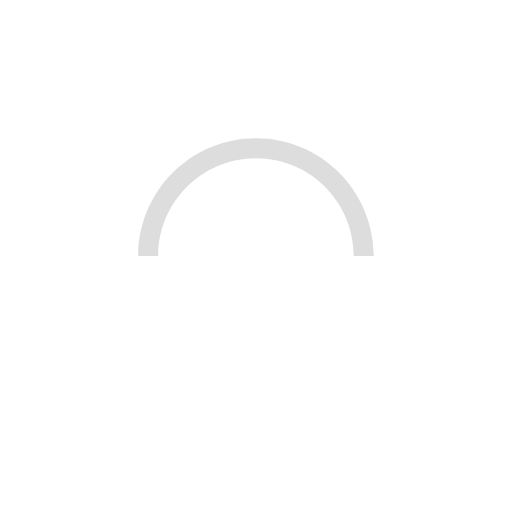
t = 0.00 s
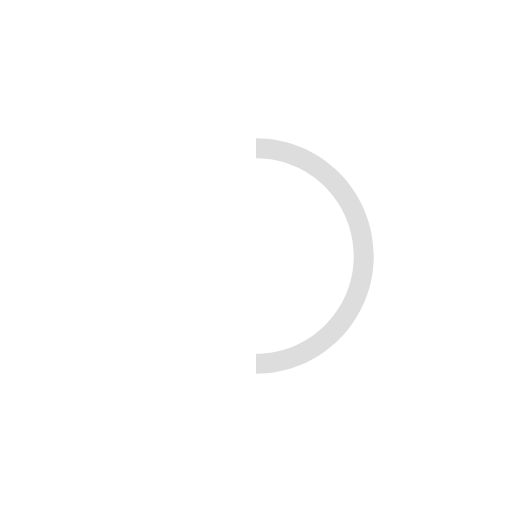
t = 0.25 s
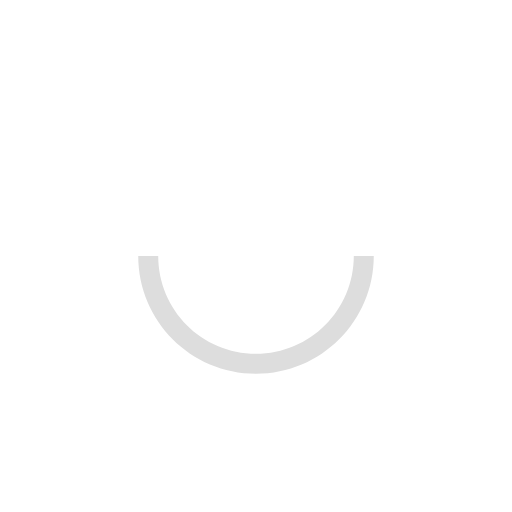
t = 0.50 s
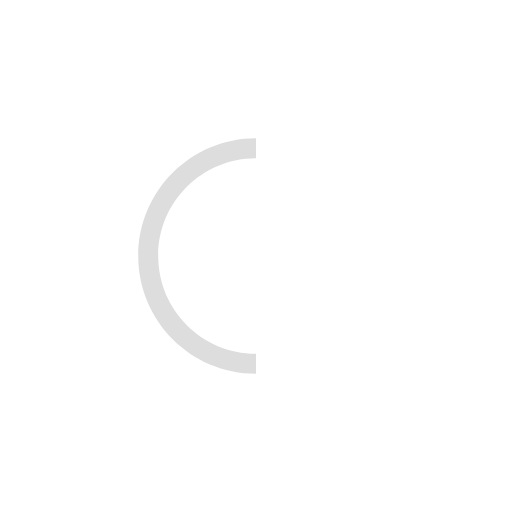
t = 0.75 s

The animated SVG that drew these frames (rendered in a browser with its animation timeline set to each time). Animation: 1 SMIL element (animateTransform=1); one cycle of 1.00 s, repeats indefinitely.

<svg version="1.1" id="L9" xmlns="http://www.w3.org/2000/svg" xmlns:xlink="http://www.w3.org/1999/xlink" x="0px" y="0px"
  viewBox="0 0 100 100" enable-background="new 0 0 0 0" xml:space="preserve">
    <path fill="#ddd" d="M73,50c0-12.7-10.3-23-23-23S27,37.3,27,50 M30.9,50c0-10.5,8.5-19.1,19.1-19.1S69.1,39.5,69.1,50">
      <animateTransform
         attributeName="transform"
         attributeType="XML"
         type="rotate"
         dur="1s"
         from="0 50 50"
         to="360 50 50"
         repeatCount="indefinite" />
  </path>
</svg>
